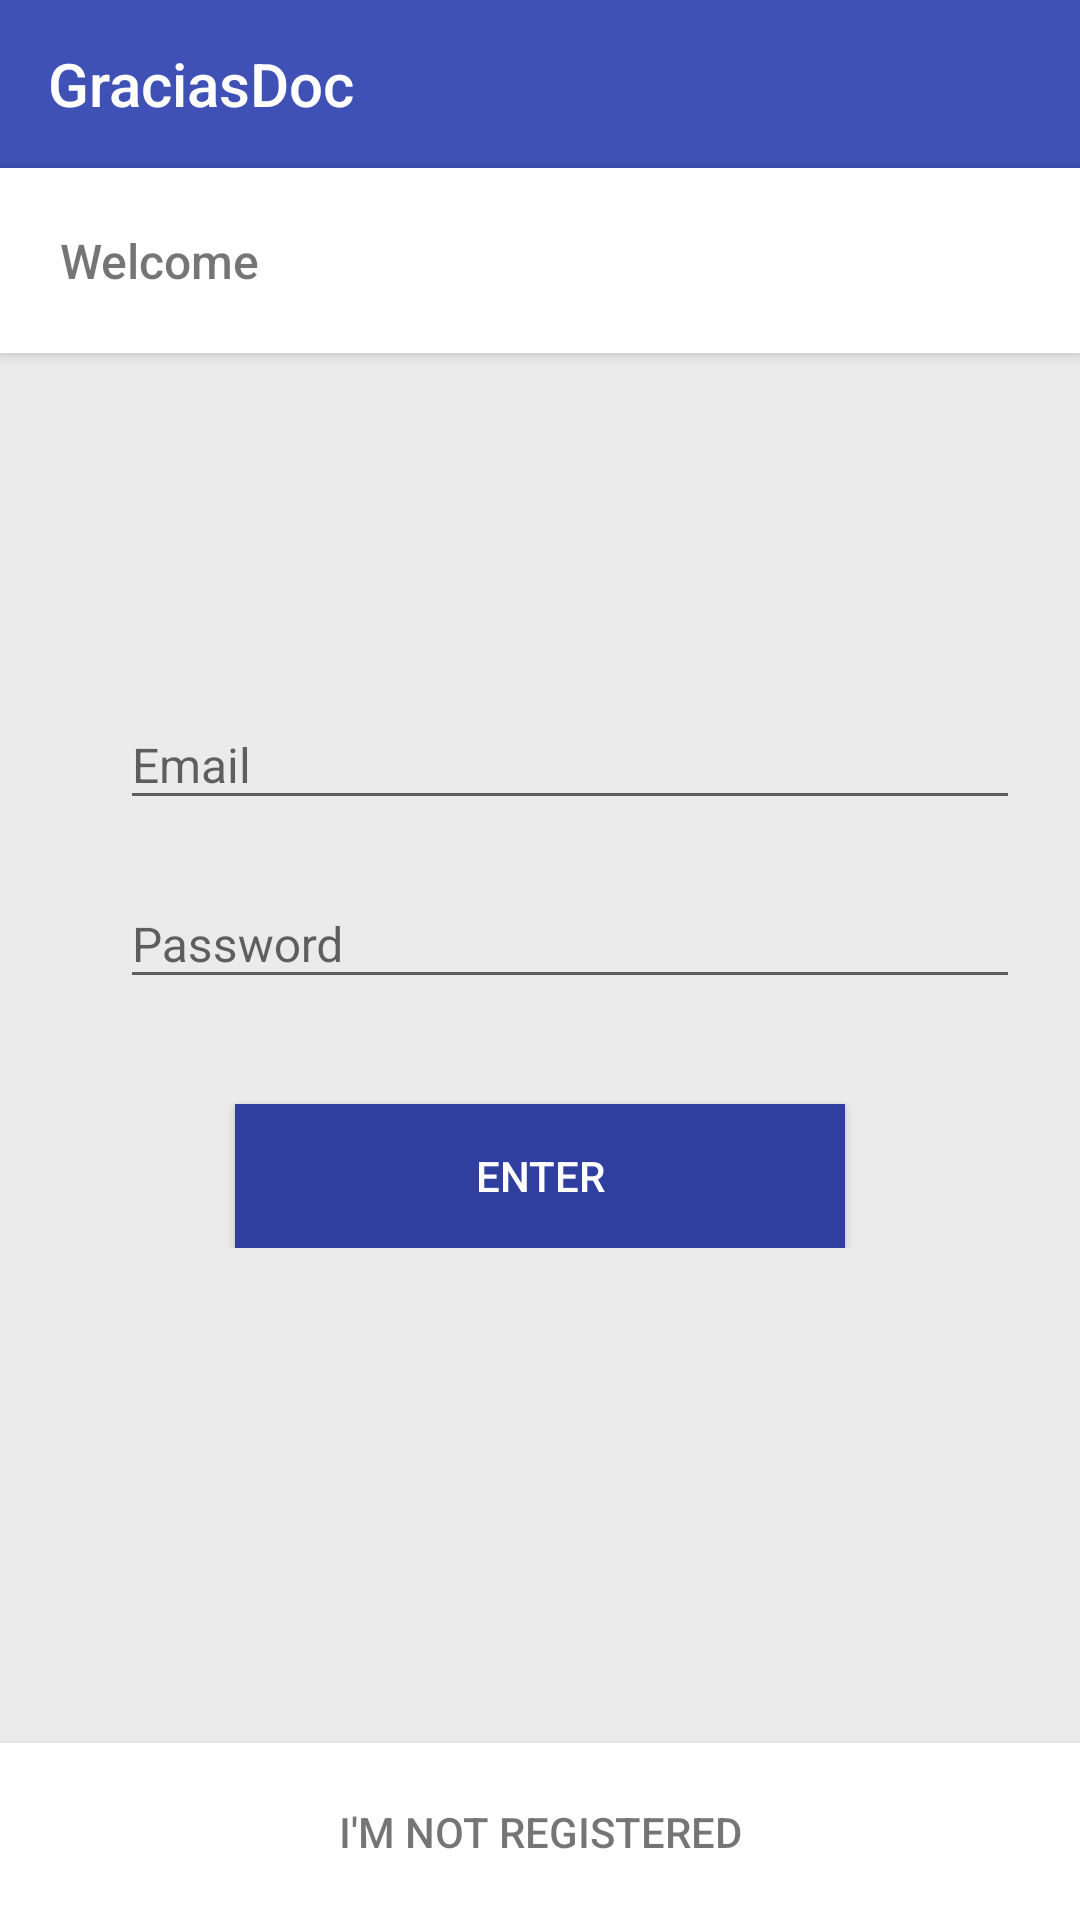

This screen was rendered from an Android layout file. Write that file and the resources it references.
<!-- AndroidManifest.xml: application theme AppTheme -->
<!-- res/layout/activity_user_login.xml -->
<?xml version="1.0" encoding="utf-8"?>
<RelativeLayout xmlns:android="http://schemas.android.com/apk/res/android"
    xmlns:app="http://schemas.android.com/apk/res-auto"
    android:layout_width="match_parent"
    android:layout_height="match_parent"
    android:clipChildren="false"
    android:fitsSystemWindows="true"
    android:focusable="true"
    android:focusableInTouchMode="true"
    android:orientation="vertical">

    <android.support.design.widget.AppBarLayout
        android:id="@+id/user_login_toolbar_container"
        android:layout_width="match_parent"
        android:layout_height="wrap_content"
        android:theme="@style/AppTheme.AppBarOverlay">

        <android.support.v7.widget.Toolbar
            android:id="@+id/user_login_toolbar"
            android:layout_width="match_parent"
            android:layout_height="?attr/actionBarSize"
            android:background="?attr/colorPrimary"
            app:title="@string/app_name" />

    </android.support.design.widget.AppBarLayout>

    <LinearLayout
        android:layout_width="match_parent"
        android:layout_height="wrap_content"
        android:layout_below="@id/user_login_toolbar_container"
        android:background="@android:color/white"
        android:elevation="3dp"
        android:orientation="horizontal"
        android:padding="20dp"
        android:weightSum="2">

        <TextView
            android:layout_width="match_parent"
            android:layout_height="wrap_content"
            android:fontFamily="sans-serif-medium"
            android:text="@string/user_login_welcome"
            android:textSize="16sp" />

    </LinearLayout>

    <LinearLayout
        android:layout_width="match_parent"
        android:layout_height="wrap_content"
        android:layout_centerInParent="true"
        android:orientation="vertical"
        android:padding="20dp">

        <LinearLayout
            style="@style/UserRegisterContainer"
            android:layout_width="match_parent"
            android:layout_height="wrap_content"
            android:layout_marginBottom="10dp">

            <ImageView
                style="@style/UserRegisterIcon"
                android:layout_width="wrap_content"
                android:layout_height="wrap_content"
                android:contentDescription="@string/user_login_email"
                android:tint="@color/user_register_icon"
                app:srcCompat="@drawable/ic_person_24dp" />

            <android.support.design.widget.TextInputLayout
                android:id="@+id/user_login_email"
                android:layout_width="match_parent"
                android:layout_height="wrap_content">

                <EditText
                    android:layout_width="match_parent"
                    android:layout_height="wrap_content"
                    android:fontFamily="sans-serif"
                    android:hint="@string/user_login_email"
                    android:inputType="textEmailAddress"
                    android:maxLines="1"
                    android:textSize="16sp" />
            </android.support.design.widget.TextInputLayout>
        </LinearLayout>

        <LinearLayout
            style="@style/UserRegisterContainer"
            android:layout_width="match_parent"
            android:layout_height="wrap_content"
            android:layout_marginBottom="10dp">

            <ImageView
                style="@style/UserRegisterIcon"
                android:layout_width="wrap_content"
                android:layout_height="wrap_content"
                android:contentDescription="@string/user_login_password"
                android:tint="@color/user_register_icon"
                app:srcCompat="@drawable/ic_lock_24dp" />

            <android.support.design.widget.TextInputLayout
                android:id="@+id/user_login_password"
                android:layout_width="match_parent"
                android:layout_height="wrap_content">

                <EditText
                    android:layout_width="match_parent"
                    android:layout_height="wrap_content"
                    android:fontFamily="sans-serif"
                    android:hint="@string/user_login_password"
                    android:inputType="textPassword"
                    android:maxLines="1"
                    android:singleLine="true"
                    android:textSize="16sp" />
            </android.support.design.widget.TextInputLayout>
        </LinearLayout>

        <Button
            android:id="@+id/user_login_button"
            android:layout_width="wrap_content"
            android:layout_height="wrap_content"
            android:layout_gravity="center_horizontal"
            android:layout_marginTop="25dp"
            android:background="@color/colorPrimaryDark"
            android:fontFamily="sans-serif-medium"
            android:paddingLeft="80dp"
            android:paddingRight="80dp"
            android:text="@string/user_login_button"
            android:textAllCaps="true"
            android:textColor="@android:color/white"
            android:textSize="14sp" />

    </LinearLayout>

    <TextView
        android:id="@+id/user_login_register_button"
        android:layout_width="match_parent"
        android:layout_height="wrap_content"
        android:layout_alignParentBottom="true"
        android:background="#fff"
        android:elevation="3dp"
        android:fontFamily="sans-serif-medium"
        android:gravity="center"
        android:padding="20dp"
        android:text="@string/user_login_register"
        android:textAllCaps="true" />

</RelativeLayout>
<!-- resources referenced by this layout -->
<resources>
  <color name="colorPrimaryDark">#303F9F</color>
  <string name="app_name" translatable="false">GraciasDoc</string>
  <string name="user_login_button">Enter</string>
  <string name="user_login_email">Email</string>
  <string name="user_login_password">Password</string>
  <string name="user_login_register">I\'m not registered</string>
  <string name="user_login_welcome">Welcome</string>
  <style name="AppTheme.AppBarOverlay" parent="ThemeOverlay.AppCompat.Dark.ActionBar" />
  <style name="UserRegisterContainer">
          <item name="android:orientation">horizontal</item>
          <item name="android:layout_marginBottom">10dp</item>
      </style>
  <style name="UserRegisterIcon">
          <item name="android:layout_gravity">bottom</item>
          <item name="android:layout_marginBottom">10dp</item>
          <item name="android:layout_marginRight">20dp</item>
      </style>
  <style name="AppTheme" parent="Theme.AppCompat.Light.DarkActionBar">
          
          <item name="colorPrimary">@color/colorPrimary</item>
          <item name="colorPrimaryDark">@color/colorPrimaryDark</item>
          <item name="colorAccent">@color/colorAccent</item>
  
          <item name="android:windowBackground">@color/main_background</item>
      </style>
  <color name="colorPrimary">#3F51B5</color>
  <color name="colorAccent">#FF4081</color>
  <color name="main_background">#ebebeb</color>
</resources>
